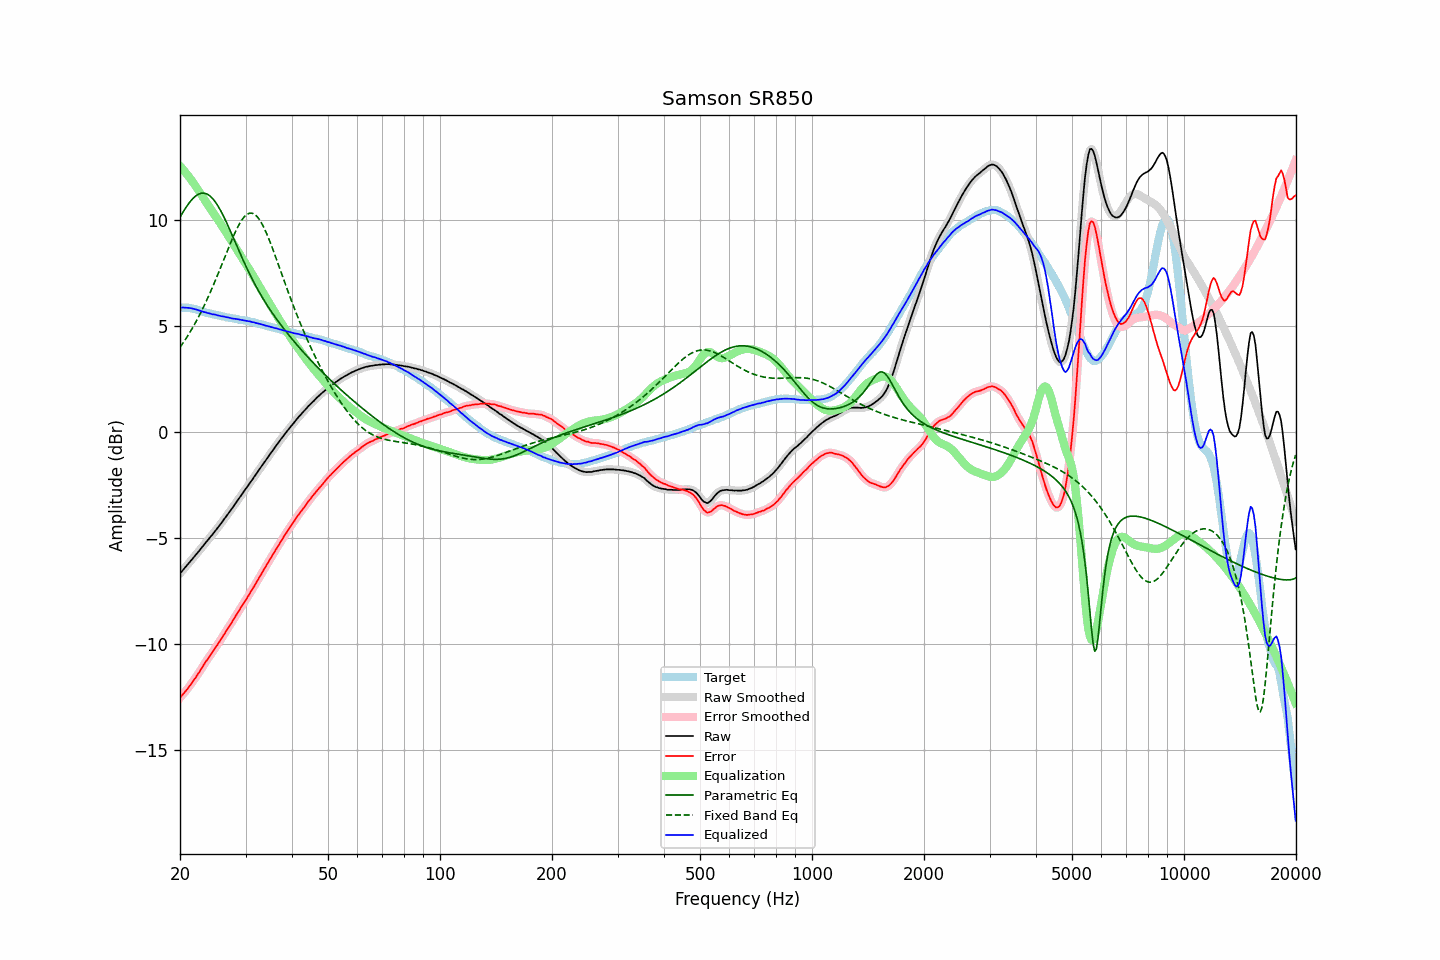

Data behind this chart, as committed beside it:
frequency, raw, error, smoothed, error_smoothed, equalization, parametric_eq, fixed_band_eq, equalized_raw, equalized_smoothed, target
20.00, -6.68, -12.53, -6.68, -12.53, 12.53, 10.11, 3.98, 5.85, 5.85, 5.85
20.20, -6.59, -12.44, -6.59, -12.45, 12.45, 10.24, 4.09, 5.86, 5.86, 5.85
20.40, -6.50, -12.35, -6.50, -12.36, 12.36, 10.37, 4.20, 5.86, 5.86, 5.85
20.61, -6.41, -12.27, -6.41, -12.27, 12.27, 10.49, 4.31, 5.85, 5.85, 5.85
20.81, -6.32, -12.17, -6.32, -12.17, 12.17, 10.61, 4.43, 5.85, 5.85, 5.85
21.02, -6.23, -12.08, -6.23, -12.08, 12.07, 10.72, 4.55, 5.84, 5.84, 5.85
21.23, -6.14, -11.97, -6.14, -11.98, 11.97, 10.82, 4.67, 5.83, 5.83, 5.83
21.44, -6.05, -11.87, -6.05, -11.87, 11.87, 10.91, 4.80, 5.82, 5.82, 5.82
21.66, -5.96, -11.77, -5.96, -11.76, 11.77, 10.99, 4.93, 5.81, 5.81, 5.80
21.87, -5.87, -11.65, -5.87, -11.66, 11.66, 11.07, 5.06, 5.79, 5.79, 5.78
22.09, -5.78, -11.55, -5.78, -11.55, 11.55, 11.13, 5.20, 5.77, 5.77, 5.77
22.31, -5.69, -11.43, -5.69, -11.44, 11.43, 11.18, 5.34, 5.74, 5.74, 5.74
22.54, -5.60, -11.33, -5.60, -11.32, 11.32, 11.22, 5.48, 5.71, 5.72, 5.72
22.76, -5.50, -11.20, -5.51, -11.20, 11.20, 11.24, 5.63, 5.70, 5.69, 5.70
22.99, -5.41, -11.08, -5.41, -11.08, 11.08, 11.25, 5.78, 5.67, 5.67, 5.67
23.22, -5.32, -10.96, -5.32, -10.96, 10.97, 11.25, 5.94, 5.65, 5.65, 5.64
23.45, -5.22, -10.83, -5.23, -10.84, 10.85, 11.23, 6.10, 5.63, 5.63, 5.61
23.69, -5.13, -10.74, -5.13, -10.73, 10.74, 11.20, 6.26, 5.61, 5.61, 5.60
23.92, -5.04, -10.62, -5.04, -10.62, 10.62, 11.15, 6.43, 5.58, 5.59, 5.58
24.16, -4.94, -10.51, -4.95, -10.52, 10.51, 11.09, 6.60, 5.57, 5.57, 5.57
24.40, -4.86, -10.41, -4.85, -10.40, 10.40, 11.02, 6.78, 5.54, 5.55, 5.55
24.65, -4.76, -10.30, -4.76, -10.29, 10.29, 10.93, 6.96, 5.53, 5.53, 5.53
24.89, -4.66, -10.17, -4.66, -10.18, 10.18, 10.83, 7.14, 5.52, 5.52, 5.51
25.14, -4.57, -10.07, -4.57, -10.07, 10.07, 10.72, 7.32, 5.50, 5.50, 5.50
25.39, -4.47, -9.95, -4.47, -9.96, 9.95, 10.60, 7.51, 5.48, 5.48, 5.48
25.65, -4.37, -9.84, -4.37, -9.84, 9.83, 10.47, 7.69, 5.46, 5.46, 5.47
25.91, -4.27, -9.72, -4.27, -9.72, 9.72, 10.32, 7.88, 5.44, 5.45, 5.44
26.16, -4.16, -9.59, -4.17, -9.60, 9.60, 10.18, 8.07, 5.44, 5.43, 5.43
26.43, -4.06, -9.49, -4.06, -9.48, 9.48, 10.02, 8.26, 5.42, 5.42, 5.42
26.69, -3.96, -9.35, -3.96, -9.36, 9.36, 9.86, 8.45, 5.40, 5.41, 5.39
26.96, -3.85, -9.24, -3.86, -9.24, 9.24, 9.69, 8.64, 5.39, 5.39, 5.38
27.23, -3.75, -9.13, -3.75, -9.12, 9.12, 9.52, 8.83, 5.37, 5.37, 5.37
27.50, -3.65, -9.01, -3.65, -9.01, 9.00, 9.35, 9.01, 5.35, 5.35, 5.36
27.77, -3.54, -8.88, -3.54, -8.89, 8.88, 9.18, 9.18, 5.34, 5.34, 5.34
28.05, -3.43, -8.76, -3.43, -8.76, 8.76, 9.00, 9.35, 5.33, 5.33, 5.33
28.33, -3.32, -8.63, -3.32, -8.64, 8.64, 8.83, 9.51, 5.32, 5.32, 5.31
28.62, -3.21, -8.52, -3.21, -8.51, 8.52, 8.65, 9.67, 5.30, 5.30, 5.30
28.90, -3.11, -8.39, -3.11, -8.39, 8.40, 8.48, 9.80, 5.29, 5.29, 5.28
29.19, -3.00, -8.26, -3.00, -8.27, 8.27, 8.31, 9.93, 5.27, 5.27, 5.26
29.48, -2.89, -8.15, -2.89, -8.15, 8.15, 8.14, 10.04, 5.26, 5.26, 5.26
29.78, -2.78, -8.04, -2.78, -8.03, 8.03, 7.97, 10.13, 5.25, 5.25, 5.25
30.08, -2.67, -7.92, -2.68, -7.92, 7.91, 7.81, 10.21, 5.24, 5.24, 5.24
30.38, -2.57, -7.80, -2.57, -7.79, 7.79, 7.65, 10.26, 5.22, 5.22, 5.22
30.68, -2.46, -7.67, -2.46, -7.67, 7.67, 7.49, 10.30, 5.21, 5.21, 5.21
30.99, -2.35, -7.54, -2.35, -7.54, 7.55, 7.34, 10.31, 5.19, 5.19, 5.18
31.30, -2.25, -7.43, -2.25, -7.42, 7.42, 7.19, 10.30, 5.17, 5.17, 5.17
31.61, -2.13, -7.29, -2.14, -7.30, 7.29, 7.04, 10.27, 5.16, 5.16, 5.16
31.93, -2.03, -7.18, -2.03, -7.17, 7.17, 6.90, 10.21, 5.13, 5.14, 5.14
32.24, -1.92, -7.03, -1.92, -7.04, 7.04, 6.76, 10.14, 5.12, 5.12, 5.11
32.57, -1.81, -6.91, -1.81, -6.91, 6.91, 6.62, 10.04, 5.10, 5.10, 5.09
32.89, -1.70, -6.78, -1.70, -6.78, 6.78, 6.49, 9.93, 5.08, 5.08, 5.08
33.22, -1.59, -6.64, -1.59, -6.65, 6.65, 6.36, 9.80, 5.06, 5.06, 5.05
33.55, -1.48, -6.52, -1.48, -6.52, 6.52, 6.23, 9.66, 5.04, 5.04, 5.04
33.89, -1.38, -6.39, -1.38, -6.39, 6.39, 6.11, 9.50, 5.01, 5.01, 5.01
34.23, -1.27, -6.26, -1.27, -6.26, 6.26, 5.99, 9.32, 4.99, 4.99, 4.99
34.57, -1.16, -6.13, -1.16, -6.14, 6.14, 5.87, 9.14, 4.97, 4.97, 4.97
34.92, -1.05, -6.01, -1.05, -6.01, 6.01, 5.76, 8.95, 4.96, 4.95, 4.95
35.27, -0.95, -5.89, -0.95, -5.88, 5.88, 5.65, 8.76, 4.93, 4.93, 4.93
35.62, -0.84, -5.75, -0.84, -5.76, 5.76, 5.53, 8.55, 4.91, 4.91, 4.91
35.97, -0.74, -5.63, -0.74, -5.63, 5.63, 5.43, 8.35, 4.89, 4.89, 4.89
... 635 more rows
